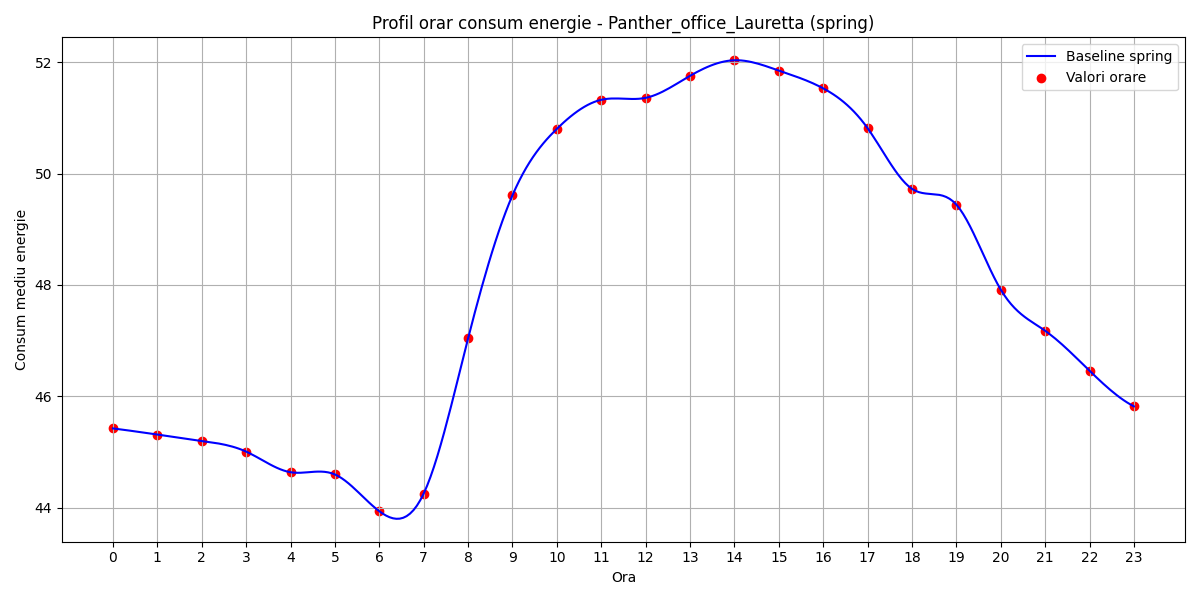

Data behind this chart, as committed beside it:
hour, B(t)
0, 45.42
1, 45.31
2, 45.2
3, 45.01
4, 44.64
5, 44.6
6, 43.94
7, 44.25
8, 47.04
9, 49.61
10, 50.8
11, 51.32
12, 51.36
13, 51.75
14, 52.03
15, 51.85
16, 51.53
17, 50.81
18, 49.72
19, 49.44
20, 47.91
21, 47.18
22, 46.46
23, 45.82
